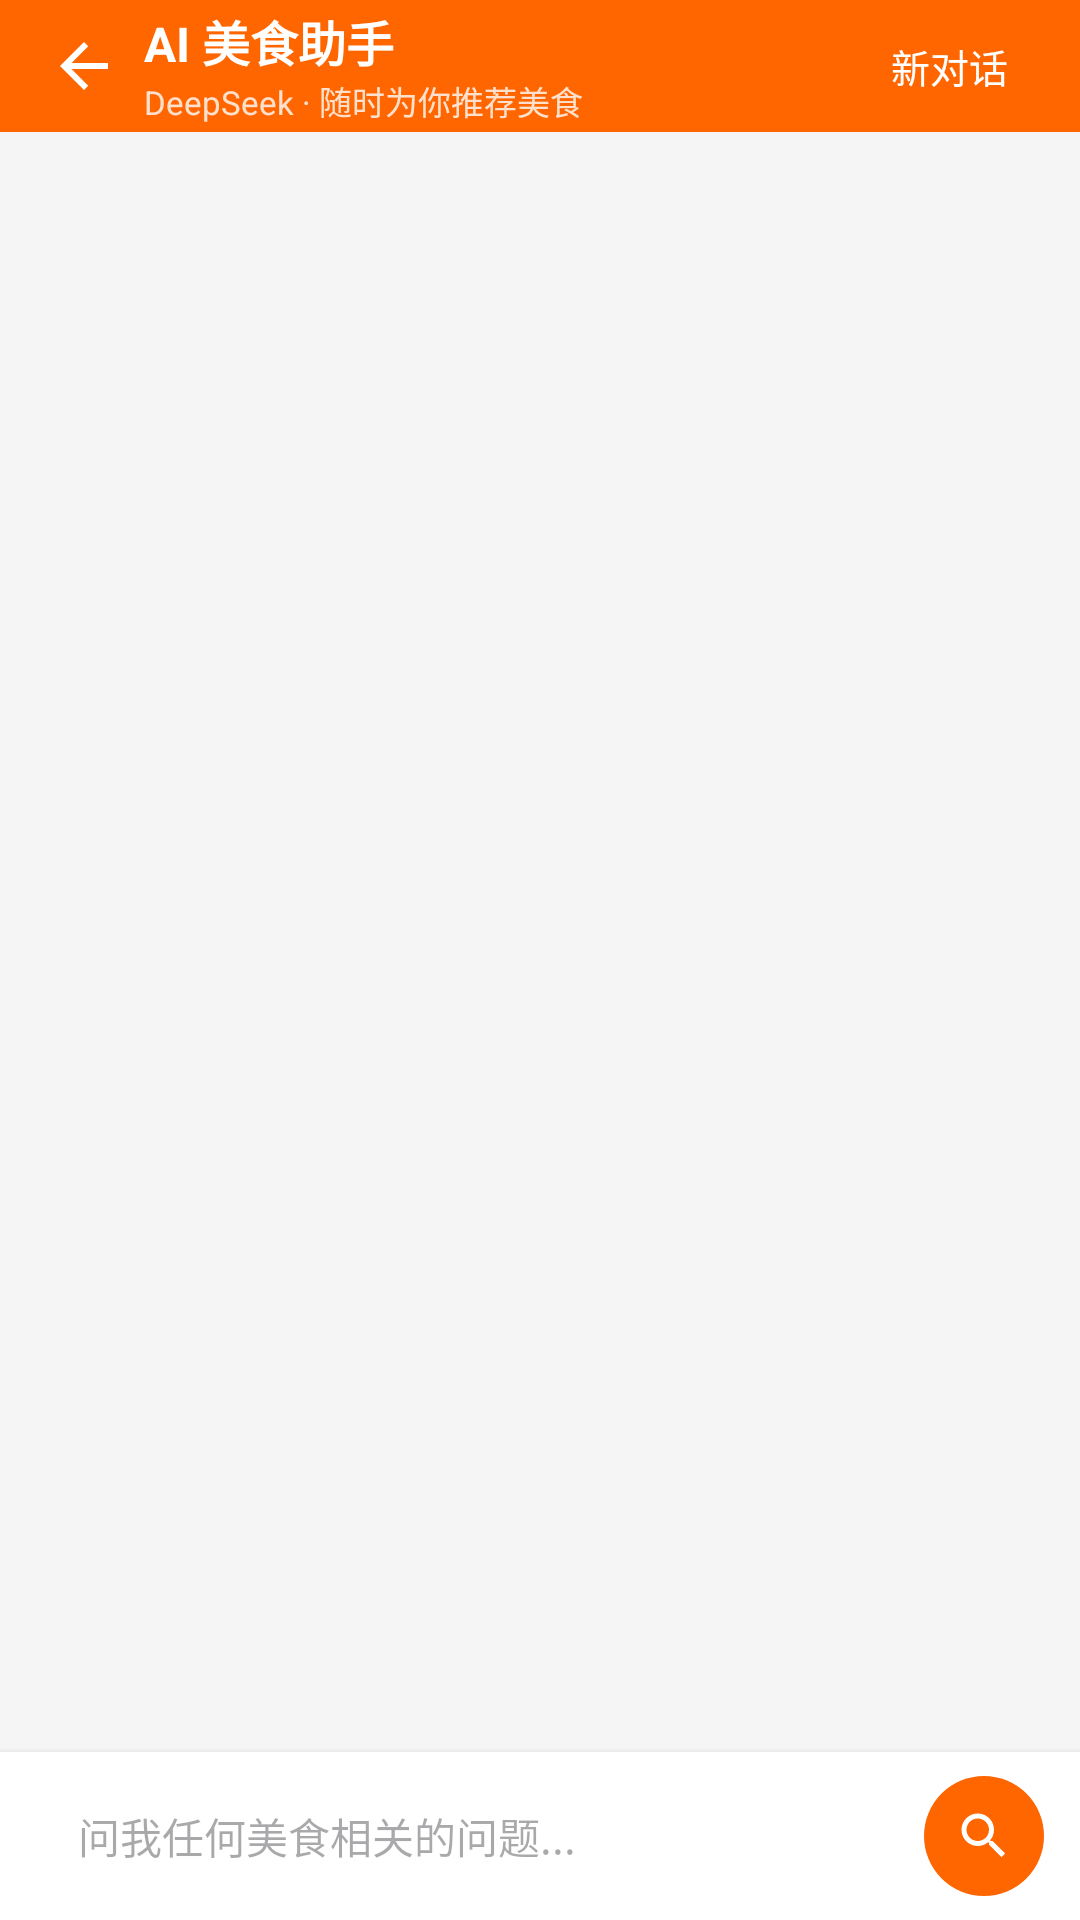

This screen was rendered from an Android layout file. Write that file and the resources it references.
<!-- AndroidManifest.xml: application theme Theme.Project_new_takeout -->
<!-- res/layout/activity_ai_chat.xml -->
<?xml version="1.0" encoding="utf-8"?>
<LinearLayout xmlns:android="http://schemas.android.com/apk/res/android"
    android:layout_width="match_parent"
    android:layout_height="match_parent"
    android:orientation="vertical"
    android:background="@color/bgMain">

    
    <LinearLayout
        android:layout_width="match_parent"
        android:layout_height="@dimen/search_bar_height"
        android:background="@color/colorPrimary"
        android:gravity="center_vertical"
        android:orientation="horizontal"
        android:paddingHorizontal="16dp">

        <ImageView
            android:id="@+id/iv_back"
            android:layout_width="24dp"
            android:layout_height="24dp"
            android:src="@drawable/ic_arrow_back"
            android:tint="@color/textWhite" />

        <LinearLayout
            android:layout_width="0dp"
            android:layout_height="wrap_content"
            android:layout_marginStart="8dp"
            android:layout_weight="1"
            android:orientation="vertical">

            <TextView
                android:layout_width="wrap_content"
                android:layout_height="wrap_content"
                android:text="AI 美食助手"
                android:textColor="@color/textWhite"
                android:textSize="@dimen/text_16sp"
                android:textStyle="bold" />

            <TextView
                android:layout_width="wrap_content"
                android:layout_height="wrap_content"
                android:text="DeepSeek · 随时为你推荐美食"
                android:textColor="#CCFFFFFF"
                android:textSize="@dimen/text_11sp" />
        </LinearLayout>

        <TextView
            android:id="@+id/tv_new_chat"
            android:layout_width="wrap_content"
            android:layout_height="wrap_content"
            android:padding="8dp"
            android:text="新对话"
            android:textColor="@color/textWhite"
            android:textSize="@dimen/text_13sp" />
    </LinearLayout>

    
    <androidx.recyclerview.widget.RecyclerView
        android:id="@+id/recycler_chat"
        android:layout_width="match_parent"
        android:layout_height="0dp"
        android:layout_weight="1"
        android:clipToPadding="false"
        android:padding="10dp" />

    
    <LinearLayout
        android:layout_width="match_parent"
        android:layout_height="wrap_content"
        android:background="@color/bgWhite"
        android:elevation="4dp"
        android:gravity="center_vertical"
        android:orientation="horizontal"
        android:paddingHorizontal="12dp"
        android:paddingVertical="8dp">

        <EditText
            android:id="@+id/et_input"
            android:layout_width="0dp"
            android:layout_height="40dp"
            android:layout_weight="1"
            android:background="@drawable/bg_search_bar"
            android:hint="问我任何美食相关的问题..."
            android:maxLines="3"
            android:paddingHorizontal="14dp"
            android:textColor="@color/textPrimary"
            android:textSize="@dimen/text_14sp" />

        <ImageView
            android:id="@+id/iv_send"
            android:layout_width="40dp"
            android:layout_height="40dp"
            android:layout_marginStart="8dp"
            android:background="@drawable/selector_orange_button"
            android:padding="10dp"
            android:src="@drawable/ic_search"
            android:tint="@color/textWhite" />
    </LinearLayout>
</LinearLayout>
<!-- resources referenced by this layout -->
<resources>
  <color name="bgMain">#F5F5F5</color>
  <color name="bgWhite">#FFFFFF</color>
  <color name="colorPrimary">#FF6600</color>
  <color name="textPrimary">#333333</color>
  <color name="textWhite">#FFFFFF</color>
  <dimen name="search_bar_height">44dp</dimen>
  <dimen name="text_11sp">11sp</dimen>
  <dimen name="text_13sp">13sp</dimen>
  <dimen name="text_14sp">14sp</dimen>
  <dimen name="text_16sp">16sp</dimen>
  <!-- drawable ic_arrow_back (drawable) -->
  <vector xmlns:android="http://schemas.android.com/apk/res/android"
      android:width="24dp"
      android:height="24dp"
      android:viewportWidth="24"
      android:viewportHeight="24"
      android:tint="@color/textPrimary">
      <path
          android:fillColor="@android:color/black"
          android:pathData="M20,11H7.83l5.59,-5.59L12,4l-8,8 8,8 1.41,-1.41L7.83,13H20v-2z" />
  </vector>
  <!-- drawable ic_search (drawable) -->
  <?xml version="1.0" encoding="utf-8"?>
  <vector xmlns:android="http://schemas.android.com/apk/res/android"
      android:width="24dp"
      android:height="24dp"
      android:viewportWidth="24"
      android:viewportHeight="24">
      <path
          android:fillColor="#999999"
          android:pathData="M15.5,14H14.71L14.43,13.73C15.41,12.59 16,11.11 16,9.5C16,5.91 13.09,3 9.5,3S3,5.91 3,9.5S5.91,16 9.5,16C11.11,16 12.59,15.41 13.73,14.43L14,14.71V15.5L19,20.49L20.49,19L15.5,14ZM9.5,14C7.01,14 5,11.99 5,9.5S7.01,5 9.5,5S14,7.01 14,9.5S11.99,14 9.5,14Z" />
  </vector>
  <!-- drawable selector_orange_button (drawable) -->
  <?xml version="1.0" encoding="utf-8"?>
  <selector xmlns:android="http://schemas.android.com/apk/res/android">
      <item android:drawable="@drawable/bg_orange_button_pressed" android:state_pressed="true" />
      <item android:drawable="@drawable/bg_orange_button_pressed" android:state_focused="true" />
      <item android:drawable="@drawable/bg_orange_button" />
  </selector>
  <style name="Theme.Project_new_takeout" parent="Base.Theme.Project_new_takeout" />
  <!-- drawable bg_orange_button_pressed (drawable) -->
  <?xml version="1.0" encoding="utf-8"?>
  <shape xmlns:android="http://schemas.android.com/apk/res/android" android:shape="rectangle">
      <solid android:color="@color/btnOrangePressed" />
      <corners android:radius="@dimen/corner_button" />
  </shape>
  <!-- drawable bg_orange_button (drawable) -->
  <?xml version="1.0" encoding="utf-8"?>
  <shape xmlns:android="http://schemas.android.com/apk/res/android" android:shape="rectangle">
      <solid android:color="@color/btnOrange" />
      <corners android:radius="@dimen/corner_button" />
  </shape>
  <style name="Base.Theme.Project_new_takeout" parent="Theme.Material3.Light.NoActionBar">
          <item name="colorPrimary">@color/colorPrimary</item>
          <item name="colorOnPrimary">@color/white</item>
          <item name="colorPrimaryContainer">@color/colorPrimaryLight</item>
          <item name="colorOnPrimaryContainer">@color/white</item>
          <item name="colorSecondary">@color/colorPrimary</item>
          <item name="colorOnSecondary">@color/white</item>
          <item name="android:colorBackground">@color/bgMain</item>
          <item name="colorSurface">@color/bgWhite</item>
          <item name="android:statusBarColor">@color/colorPrimaryDark</item>
          <item name="android:navigationBarColor">@color/white</item>
          <item name="android:windowLightStatusBar">false</item>
      </style>
  <color name="btnOrangePressed">#E55A00</color>
  <dimen name="corner_button">24dp</dimen>
  <color name="btnOrange">#FF6600</color>
  <color name="white">#FFFFFFFF</color>
  <color name="colorPrimaryLight">#FF8533</color>
  <color name="colorPrimaryDark">#E55A00</color>
</resources>
